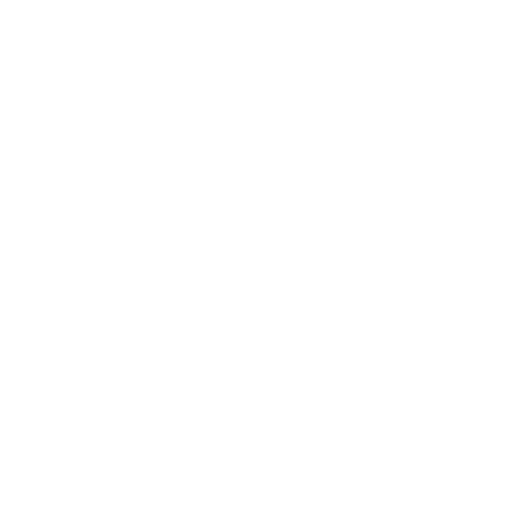
t = 0.00 s
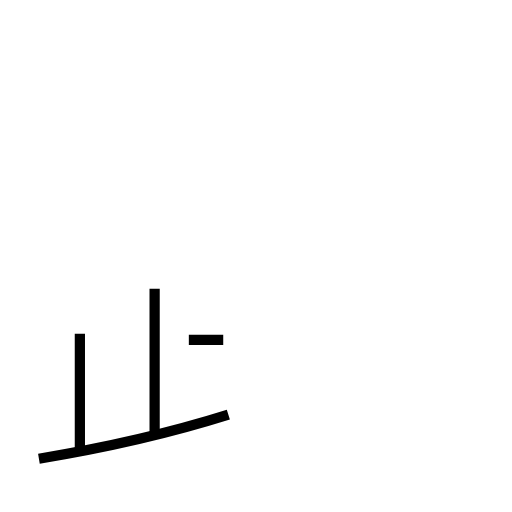
t = 1.44 s
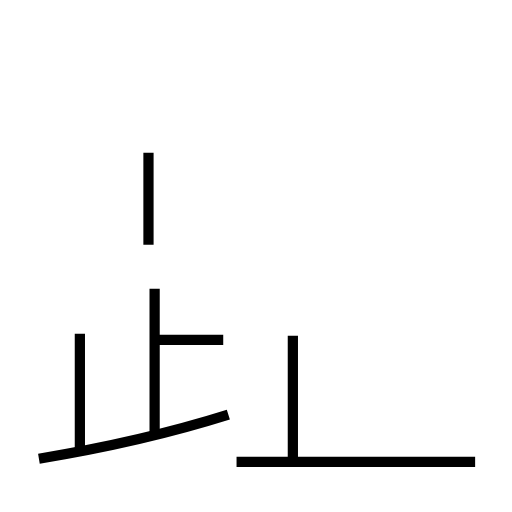
t = 2.88 s
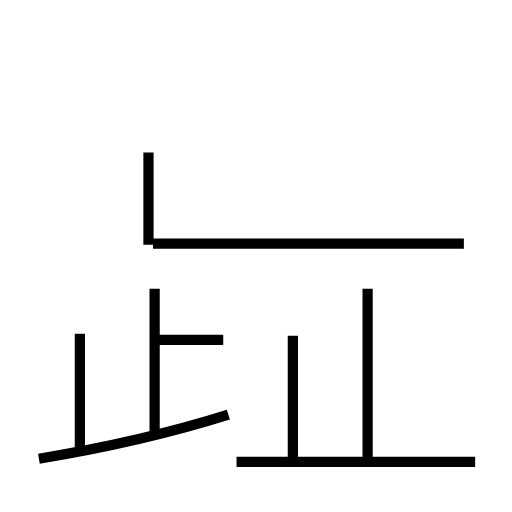
t = 4.30 s
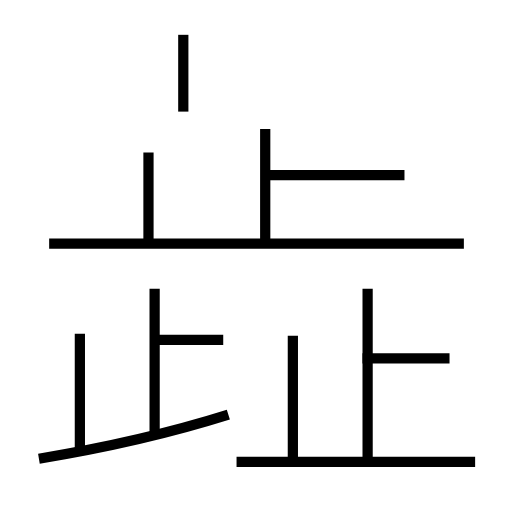
t = 5.82 s
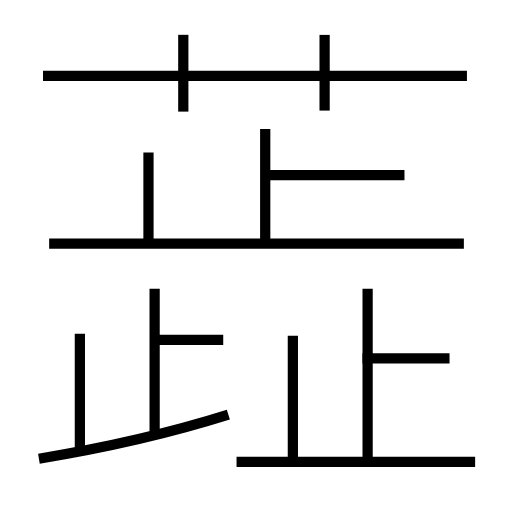
t = 7.29 s

The animated SVG that drew these frames (rendered in a browser with its animation timeline set to each time). Animation: 15 SMIL elements (animate=15); one cycle of 7.29 s.

<?xml version='1.0' encoding='utf-8'?>
<svg viewBox="0.0 -6.0 50.0 50.0" version="1.1" xmlns="http://www.w3.org/2000/svg"><rect x="-1000" y="-1000" width="2000" height="2000" stroke="white" fill="white" /><g style="fill:none;stroke:#000000;stroke-width:1"><path d="M 3.8 0.8 C 9.9 -0.2 16.9 -1.8 22.3 -3.5 " transform="translate(0.0 38.0)" stroke-dasharray="19.007522925261537" stroke-dashoffset="19.007522925261537"><animate attributeName="stroke-dashoffset" from="19.007522925261537" to="0" dur="0.5702256877578461s" begin="0s" fill="freeze" /></path><path d="M 7.8 -0.2 L 7.8 -11.4 " transform="translate(0.0 38.0)" stroke-dasharray="11.200000000000001" stroke-dashoffset="11.200000000000001"><animate attributeName="stroke-dashoffset" from="11.200000000000001" to="0" dur="0.336s" begin="0.5702256877578461s" fill="freeze" /></path><path d="M 15.1 -1.4 L 15.1 -15.8 " transform="translate(0.0 38.0)" stroke-dasharray="14.4" stroke-dashoffset="14.4"><animate attributeName="stroke-dashoffset" from="14.4" to="0" dur="0.432s" begin="0.9062256877578461s" fill="freeze" /></path><path d="M 21.8 -10.8 L 15.1 -10.8 " transform="translate(0.0 38.0)" stroke-dasharray="6.700000000000001" stroke-dashoffset="6.700000000000001"><animate attributeName="stroke-dashoffset" from="6.700000000000001" to="0" dur="0.201s" begin="1.338225687757846s" fill="freeze" /></path><path d="M 46.4 1.1 L 23.1 1.1 " transform="translate(0.0 38.0)" stroke-dasharray="23.299999999999997" stroke-dashoffset="23.299999999999997"><animate attributeName="stroke-dashoffset" from="23.299999999999997" to="0" dur="0.6989999999999998s" begin="1.539225687757846s" fill="freeze" /></path><path d="M 28.6 1.2 L 28.6 -11.2 " transform="translate(0.0 38.0)" stroke-dasharray="12.399999999999999" stroke-dashoffset="12.399999999999999"><animate attributeName="stroke-dashoffset" from="12.399999999999999" to="0" dur="0.37199999999999994s" begin="2.238225687757846s" fill="freeze" /></path><path d="M 14.5 -20.1 L 14.5 -29.1 " transform="translate(0.0 38.0)" stroke-dasharray="9.0" stroke-dashoffset="9.0"><animate attributeName="stroke-dashoffset" from="9.0" to="0" dur="0.27s" begin="2.610225687757846s" fill="freeze" /></path><path d="M 35.9 1.1 L 35.9 -15.8 " transform="translate(0.0 38.0)" stroke-dasharray="16.900000000000002" stroke-dashoffset="16.900000000000002"><animate attributeName="stroke-dashoffset" from="16.900000000000002" to="0" dur="0.507s" begin="2.880225687757846s" fill="freeze" /></path><path d="M 45.3 -20.2 L 4.8 -20.2 " transform="translate(0.0 38.0)" stroke-dasharray="40.5" stroke-dashoffset="40.5"><animate attributeName="stroke-dashoffset" from="40.5" to="0" dur="1.2149999999999999s" begin="3.387225687757846s" fill="freeze" /></path><path d="M 43.9 -9.0 L 35.4 -9.0 " transform="translate(0.0 38.0)" stroke-dasharray="8.5" stroke-dashoffset="8.5"><animate attributeName="stroke-dashoffset" from="8.5" to="0" dur="0.255s" begin="4.602225687757846s" fill="freeze" /></path><path d="M 25.9 -20.1 L 25.9 -31.4 " transform="translate(0.0 38.0)" stroke-dasharray="11.299999999999997" stroke-dashoffset="11.299999999999997"><animate attributeName="stroke-dashoffset" from="11.299999999999997" to="0" dur="0.3389999999999999s" begin="4.857225687757846s" fill="freeze" /></path><path d="M 17.9 -33.1 L 17.9 -40.6 " transform="translate(0.0 38.0)" stroke-dasharray="7.5" stroke-dashoffset="7.5"><animate attributeName="stroke-dashoffset" from="7.5" to="0" dur="0.22499999999999998s" begin="5.196225687757845s" fill="freeze" /></path><path d="M 39.5 -26.9 L 26.1 -26.9 " transform="translate(0.0 38.0)" stroke-dasharray="13.399999999999999" stroke-dashoffset="13.399999999999999"><animate attributeName="stroke-dashoffset" from="13.399999999999999" to="0" dur="0.40199999999999997s" begin="5.421225687757845s" fill="freeze" /></path><path d="M 45.6 -36.6 L 4.2 -36.6 " transform="translate(0.0 38.0)" stroke-dasharray="41.4" stroke-dashoffset="41.4"><animate attributeName="stroke-dashoffset" from="41.4" to="0" dur="1.242s" begin="5.823225687757845s" fill="freeze" /></path><path d="M 31.7 -33.2 L 31.7 -40.6" transform="translate(0.0 38.0)" stroke-dasharray="7.399999999999999" stroke-dashoffset="7.399999999999999"><animate attributeName="stroke-dashoffset" from="7.399999999999999" to="0" dur="0.22199999999999995s" begin="7.065225687757845s" fill="freeze" /></path></g></svg>
